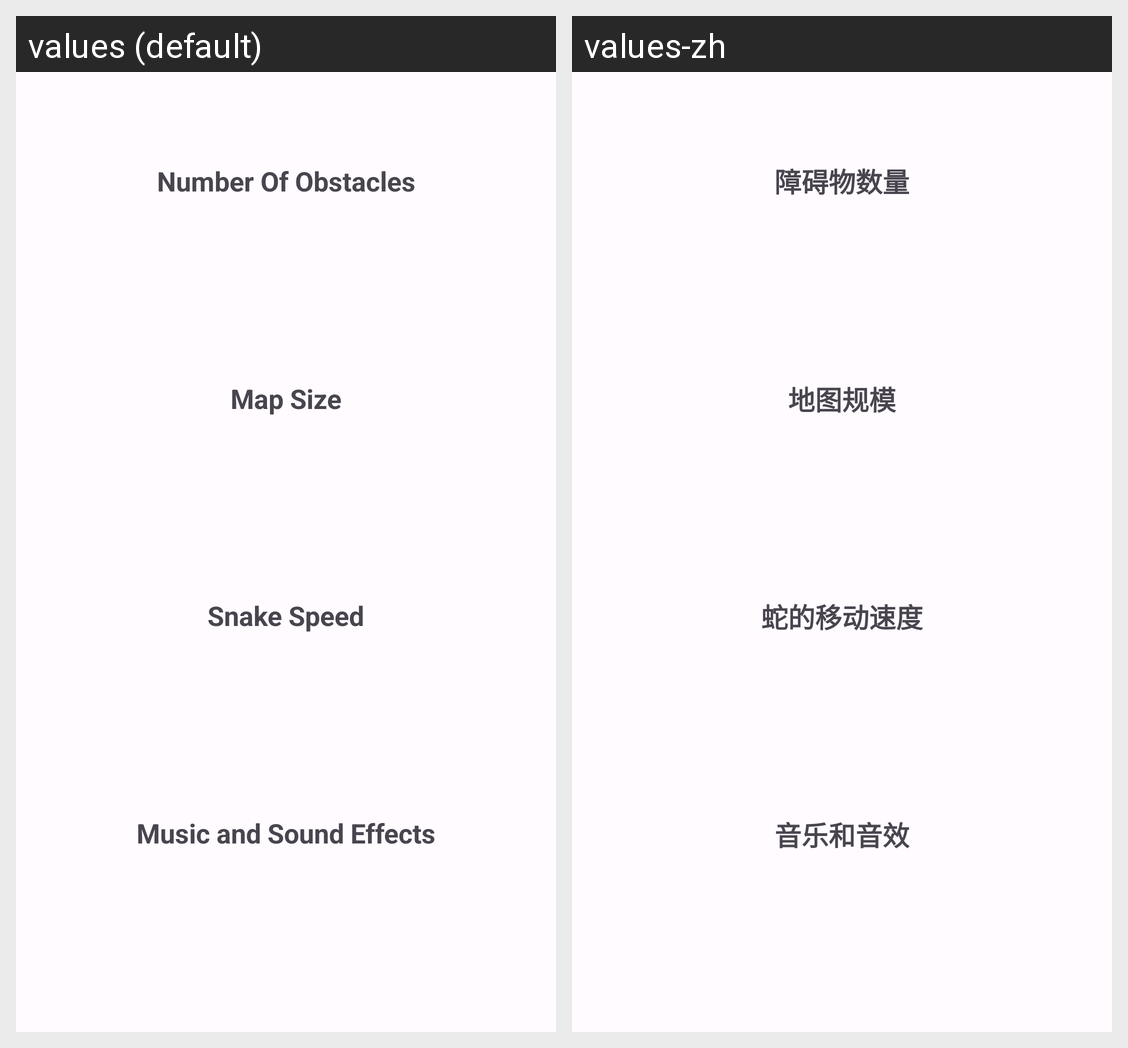

For this localized Android screen grid, give each drawn string resource with its value in every locale shown.
Android screen res/layout/activity_settiings.xml rendered under 2 locales, left to right: values (default), values-zh. Device: Nexus 5 (rendered at 1080×1920; each locale shown at half size, 540×960, under a caption strip naming it); theme AppTheme.
Strings drawn on this screen, with the default value and each locale's value (text and hints the layout hard-codes, and strings that could not be matched under every locale, appear in the picture but are not listed):

difficulty
  values: Number Of Obstacles
  values-zh: 障碍物数量

size
  values: Map Size
  values-zh: 地图规模

speed
  values: Snake Speed
  values-zh: 蛇的移动速度

sound
  values: Music and Sound Effects
  values-zh: 音乐和音效
